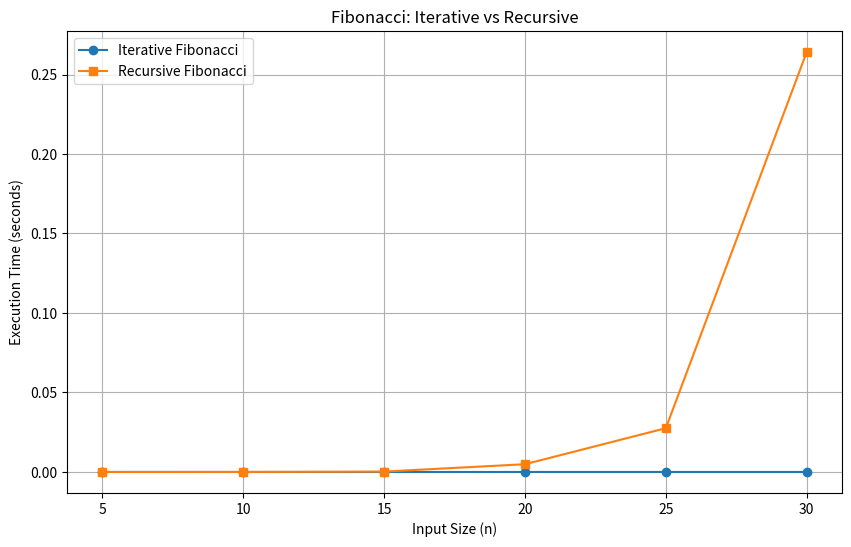

Write the Python code that produced this figure.

import time
import matplotlib.pyplot as plt

# Global counter
count = 0

# Iterative Fibonacci
def fib_iterative(n):
    a, b = 0, 1
    series = []

    for i in range(n):
        series.append(a)
        a, b = b, a + b

    return series


# Recursive Fibonacci
def fib_recursive(n):
    global count
    count += 1

    if n <= 1:
        return n

    return fib_recursive(n - 1) + fib_recursive(n - 2)


# Input values
values = [5, 10, 15, 20, 25, 30]

iterative_times = []
recursive_times = []

print("N\tIterative Time\tRecursive Time\tRecursive Calls")

for n in values:

    # Iterative execution time
    start = time.perf_counter()
    iter_result = fib_iterative(n)
    end = time.perf_counter()
    

    iter_time = end - start
    iterative_times.append(iter_time)

    # Reset counter
    count = 0

    # Recursive execution time
    start = time.perf_counter()

    rec_result = [fib_recursive(i) for i in range(n)]

    end = time.perf_counter()

    rec_time = end - start
    recursive_times.append(rec_time)

    # Print results
    print(n, "\t", iter_time, "\t", rec_time, "\t", count)

    print("Iterative Series:", iter_result)
    print("Recursive Series:", rec_result)
    print()


# Plot execution time comparison
plt.figure(figsize=(10, 6))

plt.plot(values, iterative_times, marker='o',
         label='Iterative Fibonacci')

plt.plot(values, recursive_times, marker='s',
         label='Recursive Fibonacci')

plt.xlabel("Input Size (n)")
plt.ylabel("Execution Time (seconds)")
plt.title("Fibonacci: Iterative vs Recursive")
plt.legend()
plt.grid(True)
plt.show()
